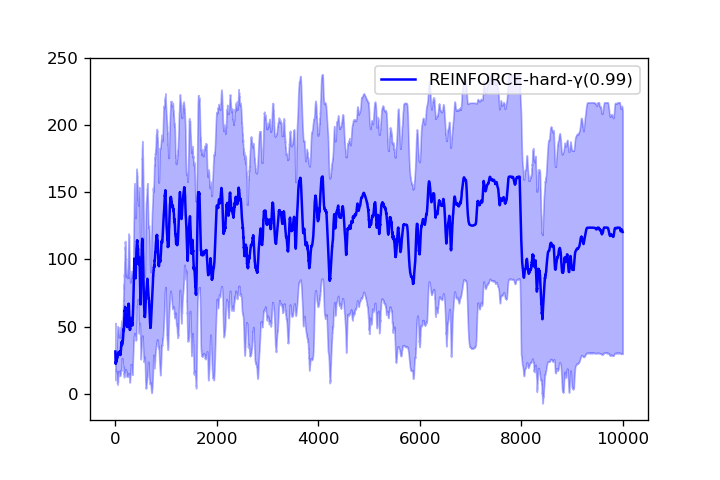

Values plotted in this chart, from the file beside it:
2.700000000000000000e+01, 2.250000000000000000e+01, 2.266666666666666785e+01, 1.925000000000000000e+01, 1.780000000000000071e+01, 1.683333333333333215e+01, 1.728571428571428470e+01, 1.700000000000000000e+01, 1.711111111111111072e+01, 1.630000000000000071e+01, 1.681818181818181657e+01, 1.700000000000000000e+01, 1.715384615384615330e+01, 1.692857142857142705e+01, 1.666666666666666785e+01, 1.650000000000000000e+01, 1.641176470588235148e+01, 1.666666666666666785e+01, 1.694736842105263008e+01, 1.694999999999999929e+01, 1.733333333333333215e+01, 1.731818181818181657e+01, 1.791304347826087096e+01, 1.829166666666666785e+01
1.400000000000000000e+01, 1.350000000000000000e+01, 2.566666666666666785e+01, 2.250000000000000000e+01, 2.039999999999999858e+01, 1.916666666666666785e+01, 1.785714285714285765e+01, 1.725000000000000000e+01, 1.666666666666666785e+01, 1.730000000000000071e+01, 1.700000000000000000e+01, 1.633333333333333215e+01, 1.600000000000000000e+01, 1.557142857142857117e+01, 1.540000000000000036e+01, 1.562500000000000000e+01, 1.541176470588235325e+01, 1.516666666666666607e+01, 1.510526315789473628e+01, 1.480000000000000071e+01, 1.480952380952381020e+01, 1.459090909090909172e+01, 1.443478260869565233e+01, 1.420833333333333393e+01
1.900000000000000000e+01, 1.750000000000000000e+01, 1.733333333333333215e+01, 1.750000000000000000e+01, 1.839999999999999858e+01, 1.883333333333333215e+01, 1.785714285714285765e+01, 1.812500000000000000e+01, 1.811111111111111072e+01, 1.780000000000000071e+01, 1.854545454545454675e+01, 2.033333333333333215e+01, 2.615384615384615330e+01, 2.778571428571428470e+01, 2.946666666666666501e+01, 3.162500000000000000e+01, 3.305882352941176805e+01, 3.288888888888888573e+01, 3.331578947368421240e+01, 3.425000000000000000e+01, 3.709523809523809490e+01, 3.954545454545454675e+01, 4.317391304347825809e+01, 4.404166666666666430e+01
2.400000000000000000e+01, 2.550000000000000000e+01, 2.533333333333333215e+01, 2.500000000000000000e+01, 2.300000000000000000e+01, 2.333333333333333215e+01, 2.257142857142857295e+01, 2.462500000000000000e+01, 2.355555555555555713e+01, 2.480000000000000071e+01, 2.409090909090908994e+01, 2.483333333333333215e+01, 2.392307692307692335e+01, 2.421428571428571530e+01, 2.386666666666666714e+01, 2.350000000000000000e+01, 2.282352941176470651e+01, 2.305555555555555713e+01, 2.273684210526315752e+01, 2.260000000000000142e+01, 2.209523809523809490e+01, 2.168181818181818343e+01, 2.143478260869565233e+01, 2.112500000000000000e+01
7.300000000000000000e+01, 5.450000000000000000e+01, 4.500000000000000000e+01, 4.425000000000000000e+01, 3.860000000000000142e+01, 3.900000000000000000e+01, 3.614285714285714590e+01, 3.375000000000000000e+01, 3.711111111111111427e+01, 3.510000000000000142e+01, 3.681818181818182012e+01, 3.558333333333333570e+01, 3.415384615384615330e+01, 3.485714285714285410e+01, 3.426666666666666572e+01, 3.318750000000000000e+01, 3.258823529411764497e+01, 3.150000000000000000e+01, 3.036842105263157876e+01, 2.955000000000000071e+01, 2.890476190476190510e+01, 2.818181818181818343e+01, 2.756521739130434767e+01, 2.687500000000000000e+01
